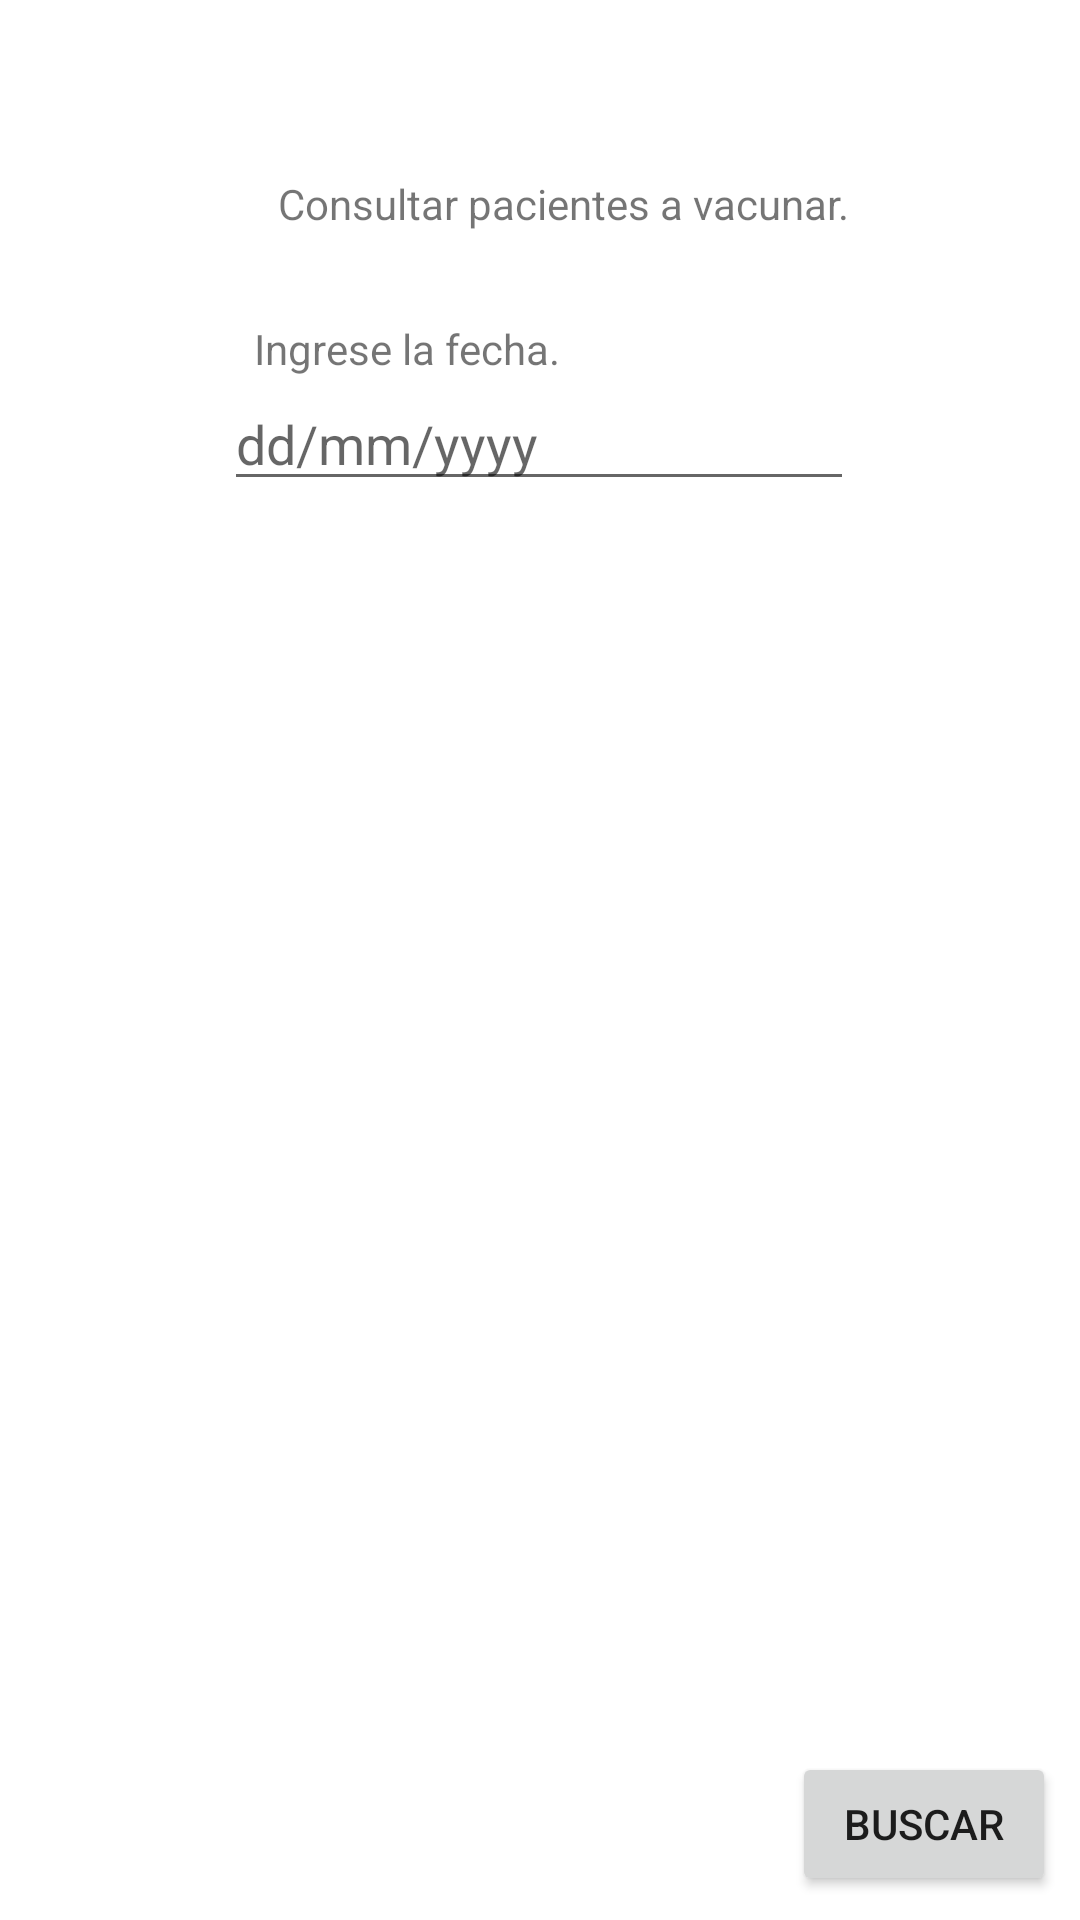

The Android layout XML behind this screen, and the referenced resources:
<!-- AndroidManifest.xml: application theme Theme.MaterialComponents.Light.NoActionBar -->
<!-- res/layout/activity_perso_asignados2.xml -->
<?xml version="1.0" encoding="utf-8"?>
<androidx.constraintlayout.widget.ConstraintLayout
    xmlns:android="http://schemas.android.com/apk/res/android"
    xmlns:app="http://schemas.android.com/apk/res-auto"
    xmlns:tools="http://schemas.android.com/tools"
    android:layout_width="match_parent"
    android:layout_height="match_parent">

    <Button
        android:id="@+id/button2"
        android:layout_width="wrap_content"
        android:layout_height="wrap_content"
        android:layout_marginTop="16dp"
        android:layout_marginEnd="8dp"
        android:layout_marginRight="8dp"
        android:layout_marginBottom="8dp"
        android:onClick="Consultar"
        android:text="Buscar"
        app:layout_constraintBottom_toBottomOf="parent"
        app:layout_constraintEnd_toEndOf="parent"
        app:layout_constraintHorizontal_bias="1.0"
        app:layout_constraintStart_toStartOf="parent"
        app:layout_constraintTop_toBottomOf="@+id/scrollView3"
        app:layout_constraintVertical_bias="1.0" />

    <ScrollView
        android:id="@+id/scrollView3"
        android:layout_width="370dp"
        android:layout_height="395dp"
        android:layout_marginStart="16dp"
        android:layout_marginLeft="16dp"
        android:layout_marginTop="16dp"
        android:layout_marginEnd="16dp"
        android:layout_marginRight="16dp"
        app:layout_constraintBottom_toBottomOf="parent"
        app:layout_constraintEnd_toEndOf="parent"
        app:layout_constraintHorizontal_bias="0.444"
        app:layout_constraintStart_toStartOf="parent"
        app:layout_constraintTop_toBottomOf="@+id/textView2"
        app:layout_constraintVertical_bias="0.652">

        <LinearLayout
            android:layout_width="match_parent"
            android:layout_height="match_parent"
            android:orientation="vertical">

            <TextView
                android:id="@+id/txVerInfor"
                android:layout_width="match_parent"
                android:layout_height="396dp"
                tools:layout_editor_absoluteX="12dp"
                tools:layout_editor_absoluteY="89dp" />


        </LinearLayout>


    </ScrollView>

    <TextView
        android:id="@+id/textView2"
        android:layout_width="wrap_content"
        android:layout_height="wrap_content"
        android:layout_marginStart="16dp"
        android:layout_marginLeft="16dp"
        android:layout_marginTop="16dp"
        android:layout_marginEnd="16dp"
        android:layout_marginRight="16dp"
        android:text="Consultar pacientes a vacunar."
        app:layout_constraintBottom_toBottomOf="parent"
        app:layout_constraintEnd_toEndOf="parent"
        app:layout_constraintHorizontal_bias="0.559"
        app:layout_constraintStart_toStartOf="parent"
        app:layout_constraintTop_toTopOf="parent"
        app:layout_constraintVertical_bias="0.07" />

    <EditText
        android:id="@+id/edtFesha"
        android:layout_width="wrap_content"
        android:layout_height="wrap_content"
        android:layout_marginStart="32dp"
        android:layout_marginLeft="32dp"
        android:layout_marginTop="16dp"
        android:layout_marginEnd="32dp"
        android:layout_marginRight="32dp"
        android:layout_marginBottom="16dp"
        android:ems="10"
        android:hint="dd/mm/yyyy"
        android:inputType="textPersonName"
        app:layout_constraintBottom_toTopOf="@+id/scrollView3"
        app:layout_constraintEnd_toEndOf="parent"
        app:layout_constraintHorizontal_bias="0.496"
        app:layout_constraintStart_toStartOf="parent"
        app:layout_constraintTop_toBottomOf="@+id/textView2"
        app:layout_constraintVertical_bias="0.774" />

    <TextView
        android:id="@+id/textView3"
        android:layout_width="wrap_content"
        android:layout_height="wrap_content"
        android:text="Ingrese la fecha."
        app:layout_constraintBottom_toTopOf="@+id/edtFesha"
        app:layout_constraintEnd_toEndOf="parent"
        app:layout_constraintHorizontal_bias="0.328"
        app:layout_constraintStart_toStartOf="parent" />


</androidx.constraintlayout.widget.ConstraintLayout>
<!-- resources referenced by this layout -->
<resources>

</resources>
